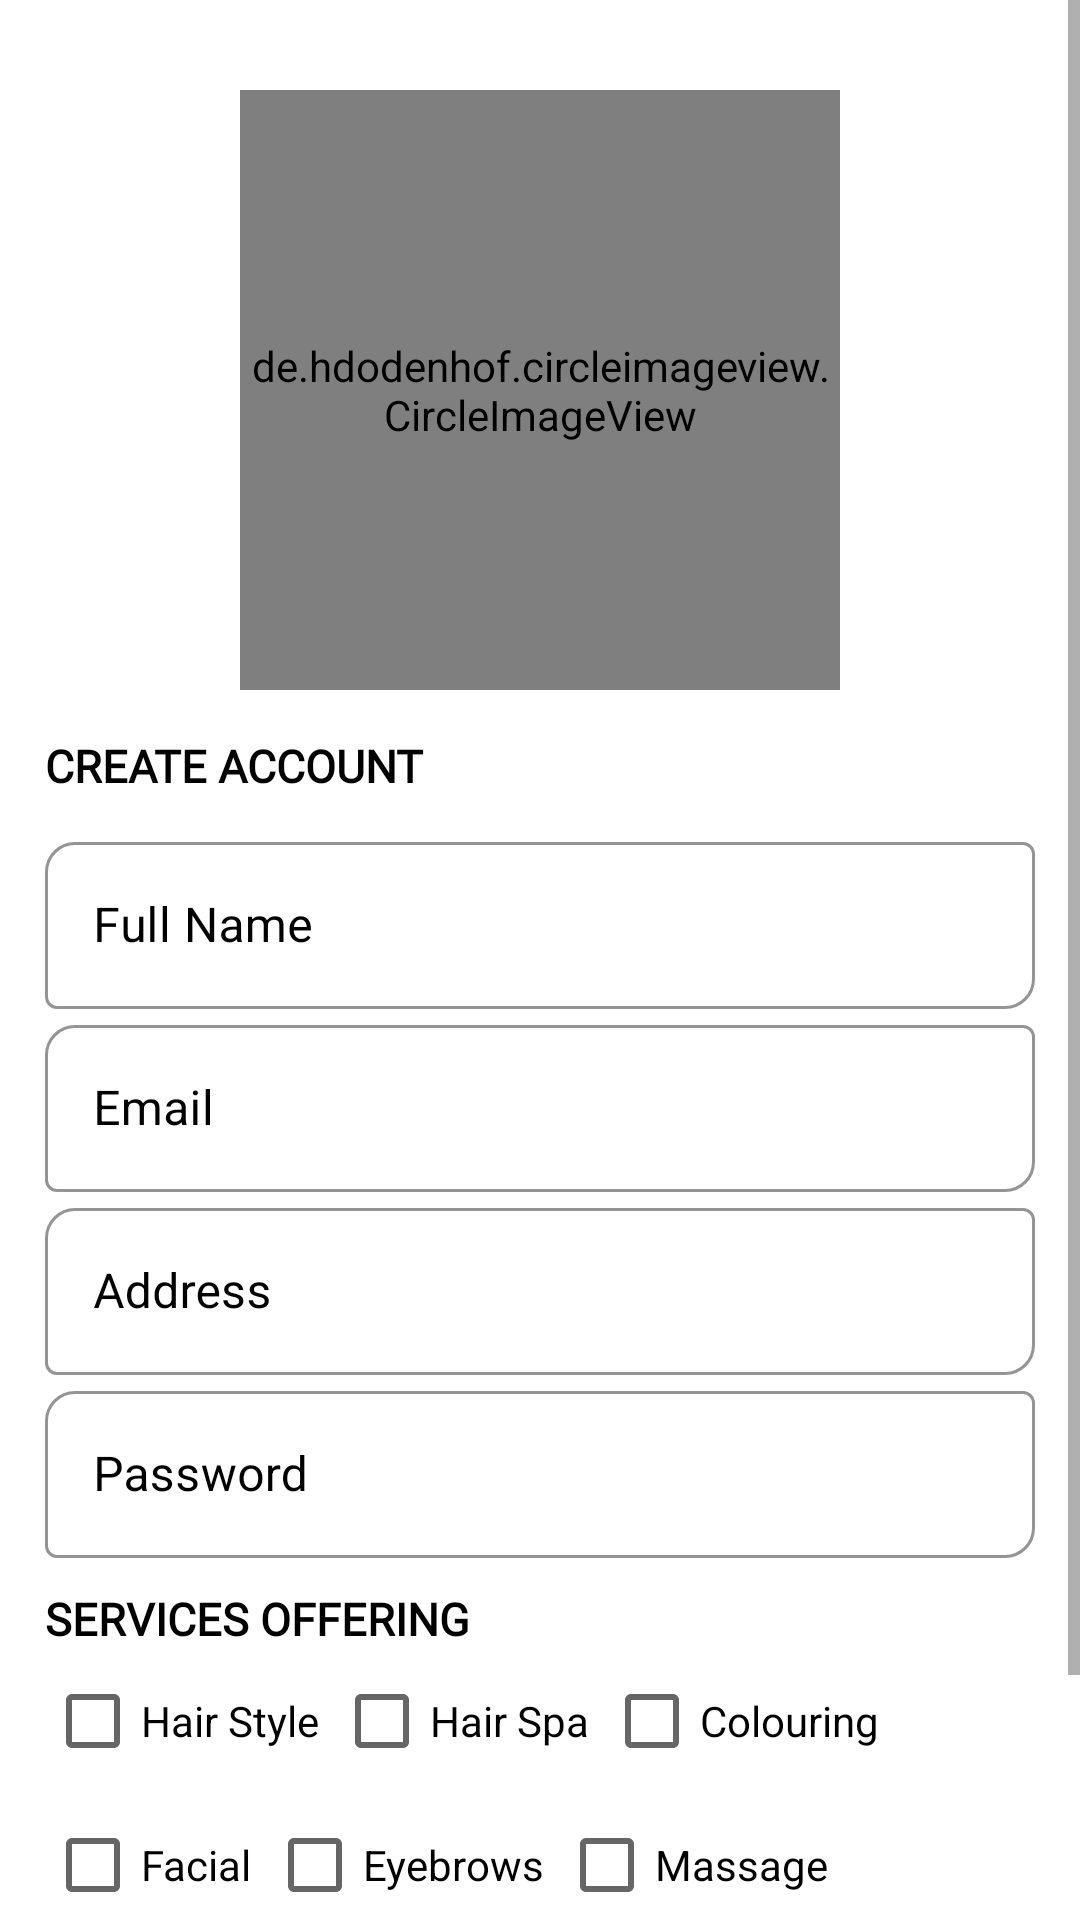

Android layout source for this screen:
<!-- AndroidManifest.xml: application theme Theme.BeautyHealthService -->
<!-- res/layout/activity_register_beauty_specialist.xml -->
<?xml version="1.0" encoding="utf-8"?>
<ScrollView xmlns:android="http://schemas.android.com/apk/res/android"
    android:layout_width="match_parent"
    android:layout_height="match_parent"
    xmlns:app="http://schemas.android.com/apk/res-auto"
    xmlns:tools="http://schemas.android.com/tools"
    android:fillViewport="true">
    <LinearLayout
        android:layout_width="match_parent"
        android:layout_height="match_parent"
        android:orientation="vertical">


        <LinearLayout
            android:layout_width="match_parent"
            android:layout_height="match_parent"
            android:layout_margin="15dp"
            android:orientation="vertical">

            <de.hdodenhof.circleimageview.CircleImageView
                xmlns:app="http://schemas.android.com/apk/res-auto"
                android:id="@+id/image_user"
                android:layout_width="200dp"
                android:layout_height="200dp"
                android:layout_marginStart="9dp"
                android:layout_marginTop="15dp"
                android:layout_gravity="center"
                android:layout_marginEnd="9dp"
                android:src="@drawable/ic_baseline_person_add_alt_1_24"

                android:layout_marginBottom="5dp"
                app:civ_border_width="1dp"
                app:civ_border_color="#FF000000"
                />
            <TextView
                android:layout_width="wrap_content"
                android:layout_height="wrap_content"
                android:text="Create Account"
                android:textColor="@color/black"
                android:textSize="15sp"
                android:textStyle="bold"
                android:fontFamily="@font/bungee"
                android:textAllCaps="true"
                android:layout_marginTop="10dp"/>

            <LinearLayout
                android:layout_width="match_parent"
                android:layout_height="wrap_content"
                android:orientation="vertical"
                android:layout_marginTop="10dp">

                <com.google.android.material.textfield.TextInputLayout
                    android:layout_width="match_parent"
                    android:layout_height="wrap_content"
                    android:hint="Full Name"
                    android:id="@+id/txt_fname"
                    style="@style/Widget.MaterialComponents.TextInputLayout.OutlinedBox"
                    app:hintTextColor="@color/black"
                    android:textColorHint="@color/black"
                    app:boxStrokeWidthFocused="2dp"
                    app:boxCornerRadiusBottomEnd="10dp"
                    app:boxCornerRadiusTopStart="10dp"
                    app:boxStrokeColor="@color/black">

                    <com.google.android.material.textfield.TextInputEditText
                        android:layout_width="match_parent"
                        android:layout_height="match_parent"
                        android:singleLine="true"
                        />

                </com.google.android.material.textfield.TextInputLayout>

                <com.google.android.material.textfield.TextInputLayout
                    android:layout_width="match_parent"
                    android:layout_height="wrap_content"
                    android:hint="Email"
                    android:id="@+id/txt_email"
                    style="@style/Widget.MaterialComponents.TextInputLayout.OutlinedBox"
                    app:hintTextColor="@color/black"
                    android:textColorHint="@color/black"
                    app:boxStrokeWidthFocused="2dp"
                    app:boxCornerRadiusBottomEnd="10dp"
                    app:boxCornerRadiusTopStart="10dp"
                    app:boxStrokeColor="@color/black">

                    <com.google.android.material.textfield.TextInputEditText
                        android:layout_width="match_parent"
                        android:layout_height="match_parent"
                        android:singleLine="true"
                        />

                </com.google.android.material.textfield.TextInputLayout>

                <com.google.android.material.textfield.TextInputLayout
                    android:layout_width="match_parent"
                    android:layout_height="wrap_content"
                    android:hint="Address"
                    android:id="@+id/txt_address"
                    style="@style/Widget.MaterialComponents.TextInputLayout.OutlinedBox"
                    app:hintTextColor="@color/black"
                    android:textColorHint="@color/black"
                    app:boxStrokeWidthFocused="2dp"
                    app:boxCornerRadiusBottomEnd="10dp"
                    app:boxCornerRadiusTopStart="10dp"
                    app:boxStrokeColor="@color/black">

                    <com.google.android.material.textfield.TextInputEditText
                        android:layout_width="match_parent"
                        android:layout_height="match_parent"
                        android:singleLine="true"
                        />

                </com.google.android.material.textfield.TextInputLayout>
                <com.google.android.material.textfield.TextInputLayout
                    android:layout_width="match_parent"
                    android:layout_height="wrap_content"
                    android:hint="Phone"
                    android:id="@+id/txt_ph"
                    style="@style/Widget.MaterialComponents.TextInputLayout.OutlinedBox"
                    app:hintTextColor="@color/black"
                    android:textColorHint="@color/black"
                    app:boxStrokeWidthFocused="2dp"
                    app:boxCornerRadiusBottomEnd="10dp"
                    app:boxCornerRadiusTopStart="10dp"
                    app:boxStrokeColor="@color/black"/>

                <com.google.android.material.textfield.TextInputLayout
                    android:layout_width="match_parent"
                    android:layout_height="wrap_content"
                    android:hint="Password"
                    android:id="@+id/txt_password"
                    style="@style/Widget.MaterialComponents.TextInputLayout.OutlinedBox"
                    app:hintTextColor="@color/black"
                    android:textColorHint="@color/black"
                    app:boxStrokeWidthFocused="2dp"
                    app:boxCornerRadiusBottomEnd="10dp"
                    app:boxCornerRadiusTopStart="10dp"
                    app:boxStrokeColor="@color/black">

                    <com.google.android.material.textfield.TextInputEditText
                        android:layout_width="match_parent"
                        android:layout_height="match_parent"
                        android:singleLine="true"
                        android:inputType="textPassword"
                        />

                </com.google.android.material.textfield.TextInputLayout>
                <TextView
                    android:layout_width="wrap_content"
                    android:layout_height="wrap_content"
                    android:text="Services Offering"
                    android:textColor="@color/black"
                    android:textSize="15sp"
                    android:textStyle="bold"
                    android:fontFamily="@font/bungee"
                    android:textAllCaps="true"
                    android:layout_marginTop="10dp"/>


                <LinearLayout
                    android:layout_width="match_parent"
                    android:layout_height="match_parent"
                    android:orientation="horizontal">


                    <CheckBox
                        android:layout_width="wrap_content"
                        android:layout_height="wrap_content"
                        android:id="@+id/checkbox_hairstyle"
                        android:text="Hair Style"/>


                    <CheckBox
                        android:layout_width="wrap_content"
                        android:layout_height="wrap_content"
                        android:layout_marginLeft="5dp"
                        android:id="@+id/checkbox_hairspa"

                        android:text="Hair Spa"/>


                    <CheckBox
                        android:layout_width="wrap_content"
                        android:layout_height="wrap_content"
                        android:layout_marginLeft="5dp"
                        android:id="@+id/checkbox_colouring"

                        android:text="Colouring"/>



                </LinearLayout>


                <LinearLayout
                    android:layout_width="match_parent"
                    android:layout_height="match_parent"
                    android:orientation="horizontal">


                    <CheckBox
                        android:layout_width="wrap_content"
                        android:layout_height="wrap_content"
                        android:id="@+id/checkbox_facial"

                        android:text="Facial"/>


                    <CheckBox
                        android:layout_width="wrap_content"
                        android:layout_height="wrap_content"
                        android:layout_marginLeft="5dp"
                        android:id="@+id/checkbox_eyebrow"

                        android:text="Eyebrows"/>


                    <CheckBox
                        android:layout_width="wrap_content"
                        android:layout_height="wrap_content"
                        android:layout_marginLeft="5dp"
                        android:id="@+id/checkbox_massage"

                        android:text="Massage"/>



                </LinearLayout>

            </LinearLayout>
            <Button
                android:id="@+id/btn_signup"
                android:layout_width="match_parent"
                android:layout_height="wrap_content"
                android:layout_marginTop="5dp"
                android:layout_marginBottom="20dp"
                android:text="Sign Up"
                android:textSize="15dp"
                android:fontFamily="@font/bungee"
                android:textColor="#fff" />


        </LinearLayout>
    </LinearLayout>
</ScrollView>
<!-- resources referenced by this layout -->
<resources>
  <color name="black">#FF000000</color>
  <style name="Theme.BeautyHealthService" parent="Theme.MaterialComponents.DayNight.DarkActionBar">
          
          <item name="colorPrimary">@color/purple_500</item>
          <item name="colorPrimaryVariant">@color/purple_700</item>
          <item name="colorOnPrimary">@color/white</item>
          
          <item name="colorSecondary">@color/teal_200</item>
          <item name="colorSecondaryVariant">@color/teal_700</item>
          <item name="colorOnSecondary">@color/black</item>
          
          <item name="android:statusBarColor" tools:targetApi="l">?attr/colorPrimaryVariant</item>
          
      </style>
  <color name="purple_500">#00AD98</color>
  <color name="purple_700">#00AD98</color>
  <color name="white">#FFFFFFFF</color>
  <color name="teal_200">#FF03DAC5</color>
  <color name="teal_700">#FF018786</color>
</resources>
